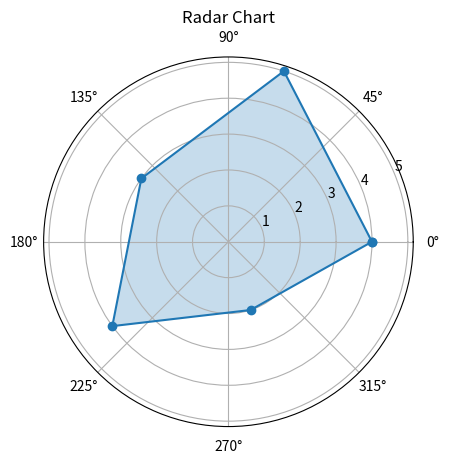

Reproduce this figure in Python.
import matplotlib.pyplot as plt
import numpy as np

# A radar chart in Python, also known as a spider chart or web chart, is a graphical method of displaying multivariate data in a way that allows for easy comparison across multiple categories. 
# Each axis represents a different category, and the data points are connected to form a polygon. This chart type is commonly used for comparing multiple variables or showing performance across different metrics.

# Define the labels and data for the radar chart
labels = np.array([' A', ' B', ' C', ' D', ' E'])

# Labels for the radar chart axes
data = np.array([4, 5, 3, 4, 2])

# Create angles for the radar chart
angles = np.linspace(0, 2 * np.pi, len(labels), endpoint=False)
# Complete the loop by repeating the first data point
data = np.concatenate((data, [data[0]]))
# Complete the loop by repeating the first angle
angles = np.concatenate((angles, [angles[0]]))

# Plot data points in a polar (circular) chart
plt.polar(angles, data, marker='o')
# Fill the area under the plot with transparency
plt.fill(angles, data, alpha=0.25)
# Add a title to the radar chart
plt.title('Radar Chart')
# Display the plot
plt.show()